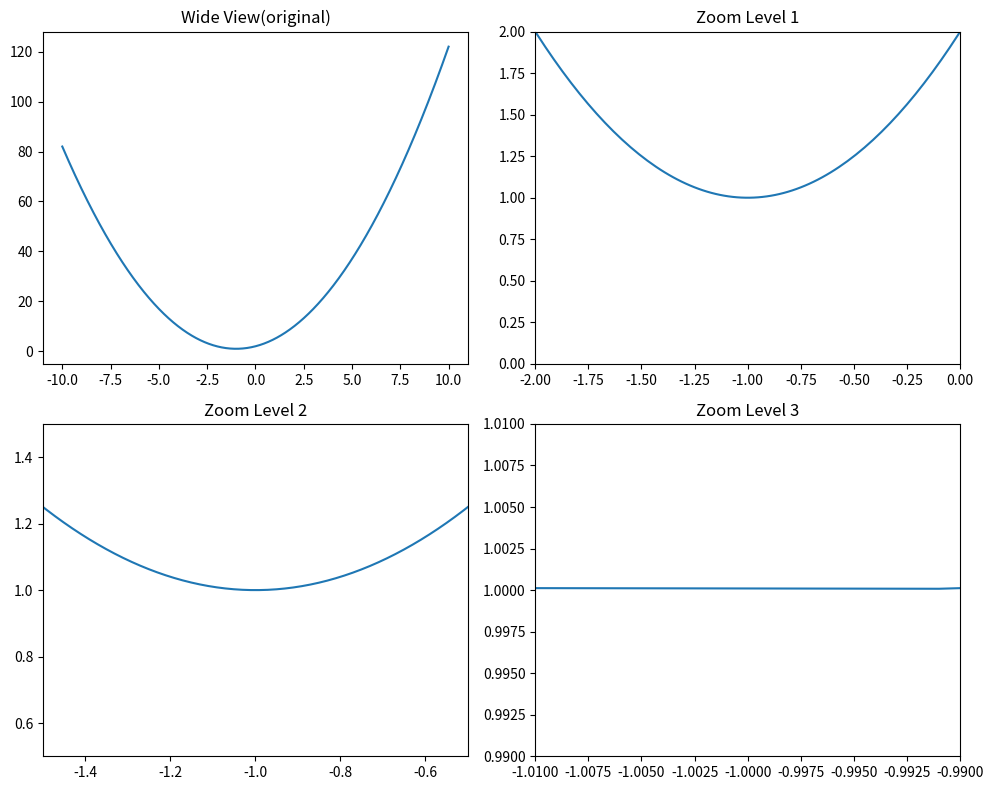

This figure's Python source:
import numpy as np
import matplotlib.pyplot as plt

x = np.linspace(-10, 10, 1000)
y = x**2 + 2*x + 2

fig, ax = plt.subplots(2, 2, figsize=(10, 8))  # 2x2 grid

# Plot 1 - Wide view
ax[0, 0].plot(x, y)
ax[0, 0].set_title("Wide View(original)")

''' 
There are no straight lines on the curve. 
If we zoom in infinitely close, however, we observe curves that approach lines. 
This enables us to find a slope m(tangent) anywhere on the curve, including to identify where m=0: 
'''

# Plot 2 - Zoom 1
ax[0, 1].plot(x, y)
ax[0, 1].set_xlim([-2, 0])
ax[0, 1].set_ylim([0, 2])
ax[0, 1].set_title("Zoom Level 1")

# Plot 3 - Zoom 2
ax[1, 0].plot(x, y)
ax[1, 0].set_xlim([-1.5, -0.5])
ax[1, 0].set_ylim([0.5, 1.5])
ax[1, 0].set_title("Zoom Level 2")

# Plot 4 - Zoom 3
ax[1, 1].plot(x, y)
ax[1, 1].set_xlim([-1.01, -0.99])
ax[1, 1].set_ylim([0.99, 1.01])
ax[1, 1].set_title("Zoom Level 3")

plt.tight_layout()
plt.show()
